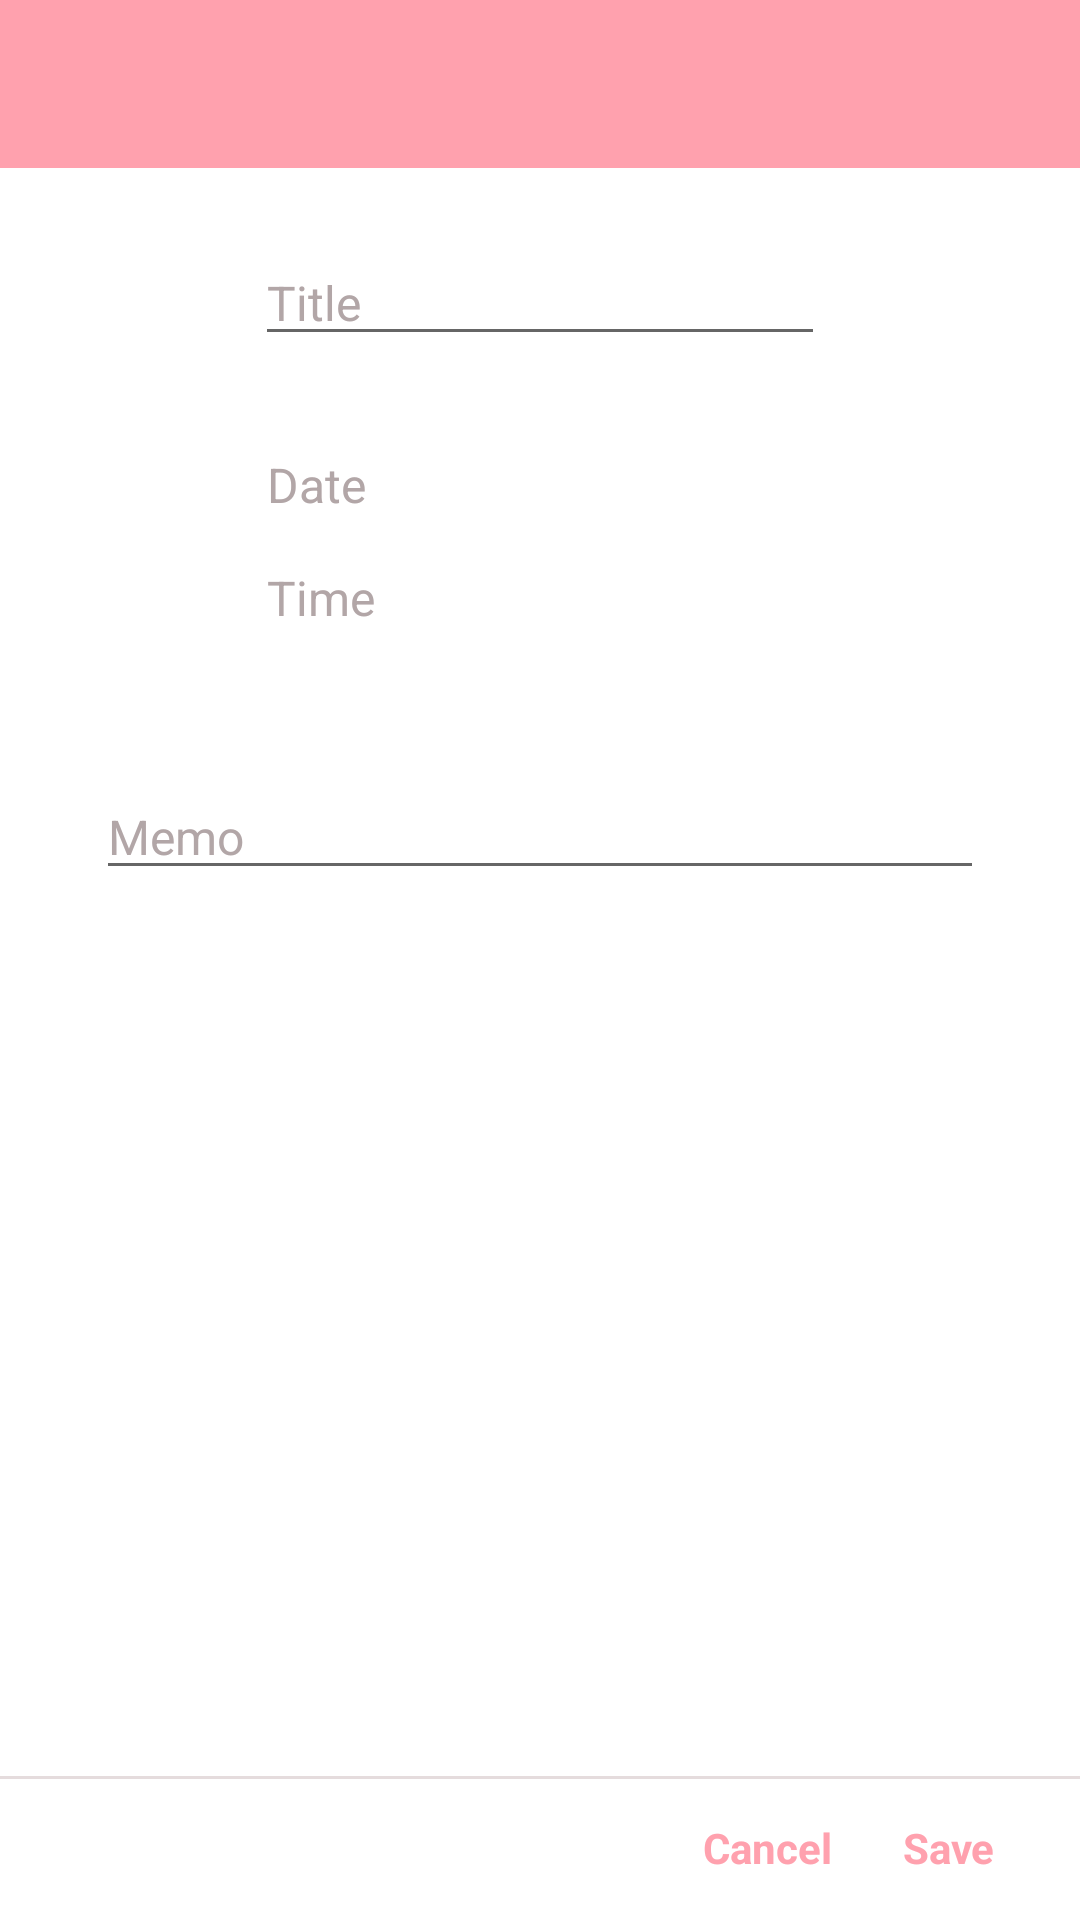

This screen was rendered from an Android layout file. Write that file and the resources it references.
<!-- AndroidManifest.xml: application theme AppTheme -->
<!-- res/layout/activity_schedule_add.xml -->
<?xml version="1.0" encoding="utf-8"?>
<androidx.constraintlayout.widget.ConstraintLayout xmlns:android="http://schemas.android.com/apk/res/android"
    xmlns:app="http://schemas.android.com/apk/res-auto"
    android:layout_width="match_parent"
    android:layout_height="match_parent"
    android:fitsSystemWindows="true">

    <com.google.android.material.appbar.AppBarLayout
        android:id="@+id/appbar"
        android:layout_width="match_parent"
        android:layout_height="wrap_content"
        android:theme="@style/AppTheme.AppBarOverlay"
        app:layout_constraintEnd_toEndOf="parent"
        app:layout_constraintStart_toStartOf="parent"
        app:layout_constraintTop_toTopOf="parent">

        <androidx.appcompat.widget.Toolbar
            android:id="@+id/toolbar"
            android:layout_width="match_parent"
            android:layout_height="?attr/actionBarSize"
            android:background="?attr/colorPrimary"
            app:popupTheme="@style/AppTheme.PopupOverlay" />

    </com.google.android.material.appbar.AppBarLayout>

    <View
        android:id="@+id/view"
        android:layout_width="match_parent"
        android:layout_height="1dp"
        android:background="@color/colorItemSeparator"
        app:layout_constraintEnd_toEndOf="parent"
        app:layout_constraintStart_toStartOf="parent"
        app:layout_constraintTop_toTopOf="@+id/guideline1" />

    <androidx.constraintlayout.widget.Guideline
        android:id="@+id/guideline1"
        android:layout_width="wrap_content"
        android:layout_height="wrap_content"
        android:orientation="horizontal"
        app:layout_constraintGuide_end="48dp" />

    <ScrollView
        android:layout_width="match_parent"
        android:layout_height="0dp"
        app:layout_constraintBottom_toBottomOf="@id/guideline1"
        app:layout_constraintTop_toBottomOf="@id/appbar">

        <androidx.constraintlayout.widget.ConstraintLayout
            android:layout_width="match_parent"
            android:layout_height="match_parent">

            <EditText
                android:id="@+id/editTitle"
                android:layout_width="wrap_content"
                android:layout_height="wrap_content"
                android:layout_marginTop="24dp"
                android:ems="10"
                android:hint="@string/schedule_title_hint"
                android:inputType="textPersonName"
                android:textColor="@color/colorDrawText"
                android:textSize="16sp"
                app:layout_constraintEnd_toEndOf="parent"
                app:layout_constraintStart_toStartOf="parent"
                app:layout_constraintTop_toTopOf="parent" />

            <TextView
                android:id="@+id/editDate"
                android:layout_width="wrap_content"
                android:layout_height="wrap_content"
                android:layout_marginStart="8dp"
                android:layout_marginTop="32dp"
                android:background="?attr/selectableItemBackground"
                android:ems="10"
                android:text="Date"
                android:textColor="@color/colorProgressTextView"
                android:textSize="16sp"
                app:layout_constraintEnd_toEndOf="parent"
                app:layout_constraintStart_toStartOf="parent"
                app:layout_constraintTop_toBottomOf="@+id/editTitle" />

            <TextView
                android:id="@+id/editTime"
                android:layout_width="wrap_content"
                android:layout_height="wrap_content"
                android:layout_marginStart="8dp"
                android:layout_marginTop="16dp"
                android:background="?attr/selectableItemBackground"
                android:ems="10"
                android:text="Time"
                android:textColor="@color/colorProgressTextView"
                android:textSize="16sp"
                app:layout_constraintEnd_toEndOf="parent"
                app:layout_constraintStart_toStartOf="parent"
                app:layout_constraintTop_toBottomOf="@+id/editDate" />

            <ScrollView
                android:layout_width="match_parent"
                android:layout_height="wrap_content"
                android:layout_marginStart="32dp"
                android:layout_marginTop="48dp"
                android:layout_marginEnd="32dp"
                android:layout_marginBottom="32dp"
                app:layout_constraintBottom_toBottomOf="parent"
                app:layout_constraintEnd_toEndOf="parent"
                app:layout_constraintStart_toStartOf="parent"
                app:layout_constraintTop_toBottomOf="@id/editTime">

                <EditText
                    android:id="@+id/editMemo"
                    android:layout_width="match_parent"
                    android:layout_height="wrap_content"
                    android:ems="10"
                    android:gravity="start|top"
                    android:hint="@string/schedule_memo_hint"
                    android:inputType="textMultiLine"
                    android:textColor="@color/colorDrawText"
                    android:textSize="16sp" />

            </ScrollView>
        </androidx.constraintlayout.widget.ConstraintLayout>
    </ScrollView>

    <TextView
        android:id="@+id/editCancel"
        android:layout_width="wrap_content"
        android:layout_height="0dp"
        android:layout_marginStart="4dp"
        android:layout_marginTop="8dp"
        android:layout_marginBottom="8dp"
        android:background="?attr/selectableItemBackground"
        android:clickable="true"
        android:ems="3"
        android:gravity="center"
        android:text="@string/Cancel"
        android:textAlignment="center"
        android:textColor="@color/colorAccent"
        android:textSize="14sp"
        android:textStyle="bold"
        app:layout_constraintBottom_toBottomOf="parent"
        app:layout_constraintEnd_toStartOf="@id/editSave"
        app:layout_constraintStart_toStartOf="@id/guideline3"
        app:layout_constraintTop_toBottomOf="@+id/guideline1" />

    <TextView
        android:id="@+id/editSave"
        android:layout_width="wrap_content"
        android:layout_height="0dp"
        android:layout_marginTop="8dp"
        android:layout_marginEnd="8dp"
        android:layout_marginBottom="8dp"
        android:background="?attr/selectableItemBackground"
        android:clickable="true"
        android:ems="3"
        android:gravity="center"
        android:text="@string/Save"
        android:textAlignment="center"
        android:textColor="@color/colorAccent"
        android:textSize="14sp"
        android:textStyle="bold"
        app:layout_constraintBottom_toBottomOf="parent"
        app:layout_constraintEnd_toEndOf="parent"
        app:layout_constraintStart_toEndOf="@id/editCancel"
        app:layout_constraintTop_toBottomOf="@+id/guideline1" />

    <androidx.constraintlayout.widget.Guideline
        android:id="@+id/guideline3"
        android:layout_width="wrap_content"
        android:layout_height="wrap_content"
        android:clickable="true"
        android:orientation="vertical"
        app:layout_constraintGuide_percent="0.6" />

</androidx.constraintlayout.widget.ConstraintLayout>
<!-- resources referenced by this layout -->
<resources>
  <color name="colorAccent">#ffa1ae</color>
  <color name="colorDrawText">#4C3C40</color>
  <color name="colorItemSeparator">#e5dcdd</color>
  <color name="colorProgressTextView">#B2A6A7</color>
  <string name="Cancel">Cancel</string>
  <string name="Save">Save</string>
  <string name="schedule_memo_hint">Memo</string>
  <string name="schedule_title_hint">Title</string>
  <style name="AppTheme.AppBarOverlay" parent="ThemeOverlay.AppCompat.Dark.ActionBar">
          <item name="colorControlHighlight">@color/colorRippleEffect</item>
  
          
          <item name="android:tint">@color/colorPrimary</item>
      </style>
  <style name="AppTheme.PopupOverlay" parent="ThemeOverlay.AppCompat.Light">
          <item name="colorControlHighlight">@color/colorRippleEffect</item>
      </style>
  <style name="AppTheme" parent="Theme.AppCompat.Light">
          
          
  
          
          <item name="colorPrimary">@color/colorAccent</item>
  
          
          <item name="colorPrimaryDark">@color/colorAccent</item>
  
          
          <item name="colorAccent">@color/colorAccent</item>
  
          
          <item name="android:windowBackground">@android:color/white</item>
  
          
          <item name="android:textColor">@color/colorDrawText</item>
          <item name="android:textColorPrimary">@color/colorDrawText</item>
  
          
          <item name="android:listDivider">@color/colorItemSeparator</item>
  
          
          <item name="elevation">0dp</item>
  
          
          <item name="listPreferredItemHeightSmall">60dp</item>
  
          
          <item name="android:textColorHint">@color/colorProgressTextView</item>
  
          
          <item name="android:textSize">14sp</item>
  
          
          <item name="colorControlHighlight">@color/colorRippleEffect</item>
      </style>
  <color name="colorRippleEffect">#ebe6e6</color>
  <color name="colorPrimary">@android:color/white</color>
</resources>
